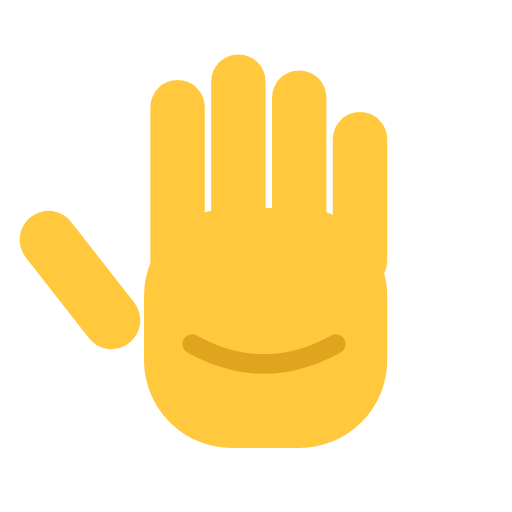
t = 0.00 s
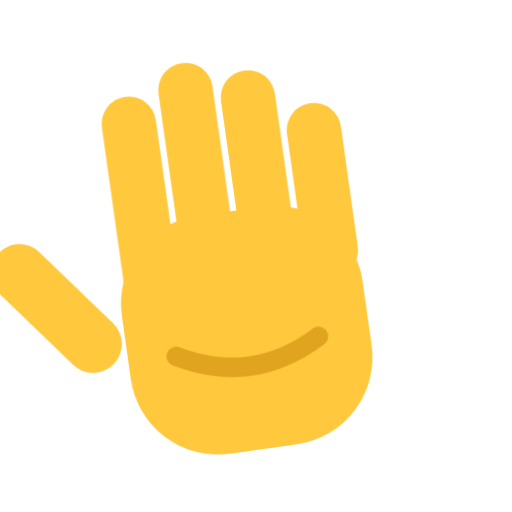
t = 0.38 s
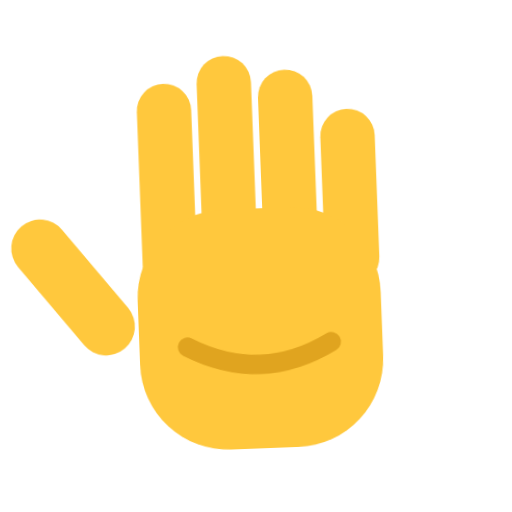
t = 0.82 s
t = 1.20 s: frame unchanged from t = 0.00 s, image omitted
t = 1.50 s: frame unchanged from t = 0.00 s, image omitted
t = 2.10 s: frame unchanged from t = 0.00 s, image omitted

The animated SVG that drew these frames (rendered in a browser with its animation timeline set to each time). Animation: 1 CSS @keyframes rule; one cycle of 2.40 s, repeats indefinitely.

<svg xmlns="http://www.w3.org/2000/svg" viewBox="0 0 32 32" width="32" height="32" role="img" aria-label="Waving hand">
  <style>
    .hand{transform-box:view-box;transform-origin:17px 29px;animation:wave 2.4s ease-in-out infinite}
    @keyframes wave{0%{transform:rotate(0)}8%{transform:rotate(16deg)}16%{transform:rotate(-8deg)}24%{transform:rotate(14deg)}32%{transform:rotate(-4deg)}40%{transform:rotate(10deg)}50%,100%{transform:rotate(0)}}
    @media (prefers-reduced-motion: reduce){.hand{animation:none}}
  </style>
  <g class="hand" fill="#ffc83d">
    <rect x="3.2" y="12.5" width="3.6" height="10" rx="1.8" transform="rotate(-38 5 17.5)"/>
    <rect x="9.4" y="5" width="3.4" height="13" rx="1.7"/>
    <rect x="13.2" y="3.4" width="3.4" height="14" rx="1.7"/>
    <rect x="17" y="4.4" width="3.4" height="13" rx="1.7"/>
    <rect x="20.8" y="7" width="3.4" height="11" rx="1.7"/>
    <rect x="9" y="13" width="15.2" height="15" rx="5.5"/>
    <path d="M12 21.5q4.5 2.5 9 0" stroke="#e0a41f" stroke-width="1.2" fill="none" stroke-linecap="round"/>
  </g>
</svg>
